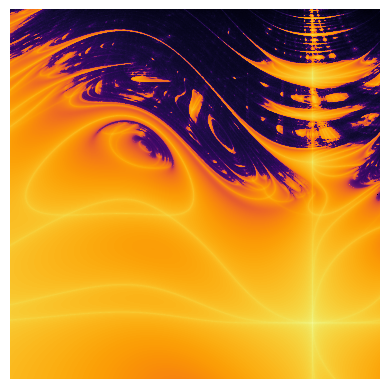

The matplotlib source for this figure:
import numpy as np
import matplotlib.pyplot as plt
import matplotlib as mpl
from tqdm.auto import tqdm

shape        = (1000, 1000)
arange       = (3.1, 4.0)
brange       = (2.5, 3.4)
total_iters  = 100
string       = 'BBBBBBAAAAAA'

a   = np.linspace(*arange, shape[0])[:, None]
b   = np.linspace(*brange, shape[1])[None, :]
rs  = (a, b)
eps = 1e-15
x   = np.ones(shape) / 2
lam = np.zeros(shape)

for it in tqdm(range(total_iters)):
    r    = rs[ord(string[it % len(string)]) - 65]
    if it > 0:
        lam += np.log(np.abs(r * (1 - 2 * x)) + eps) / total_iters
    x    = r * x * (1 - x)
    
plt.axis('off')
plt.imshow(-lam, cmap = 'inferno',   norm = 'log', origin = 'lower', extent = brange + arange)
plt.imshow(+lam, cmap = 'inferno_r', norm = 'log', origin = 'lower', extent = brange + arange)
plt.savefig('MIB0064_LyapunovFractal.png', dpi = 1000, bbox_inches='tight', pad_inches = 0)
